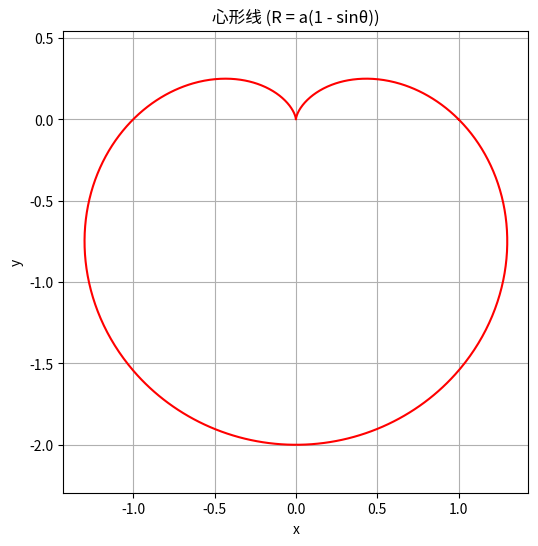

Source code (Python):
import numpy as np
import matplotlib.pyplot as plt

# 定义参数范围
theta = np.linspace(0, 2 * np.pi, 1000)

# 计算极径 R
a = 1  # 可以调整这个值来改变心形的大小
R = a * (1 - np.sin(theta))

# 转换为直角坐标系下的 x 和 y 坐标
x = R * np.cos(theta)
y = R * np.sin(theta)

# 绘制图形
plt.figure(figsize=(6, 6))
plt.plot(x, y, color='red')
plt.axis('equal')  # 使 x 和 y 轴比例相同
plt.title('心形线 (R = a(1 - sinθ))')
plt.xlabel('x')
plt.ylabel('y')
plt.grid(True)
plt.show()